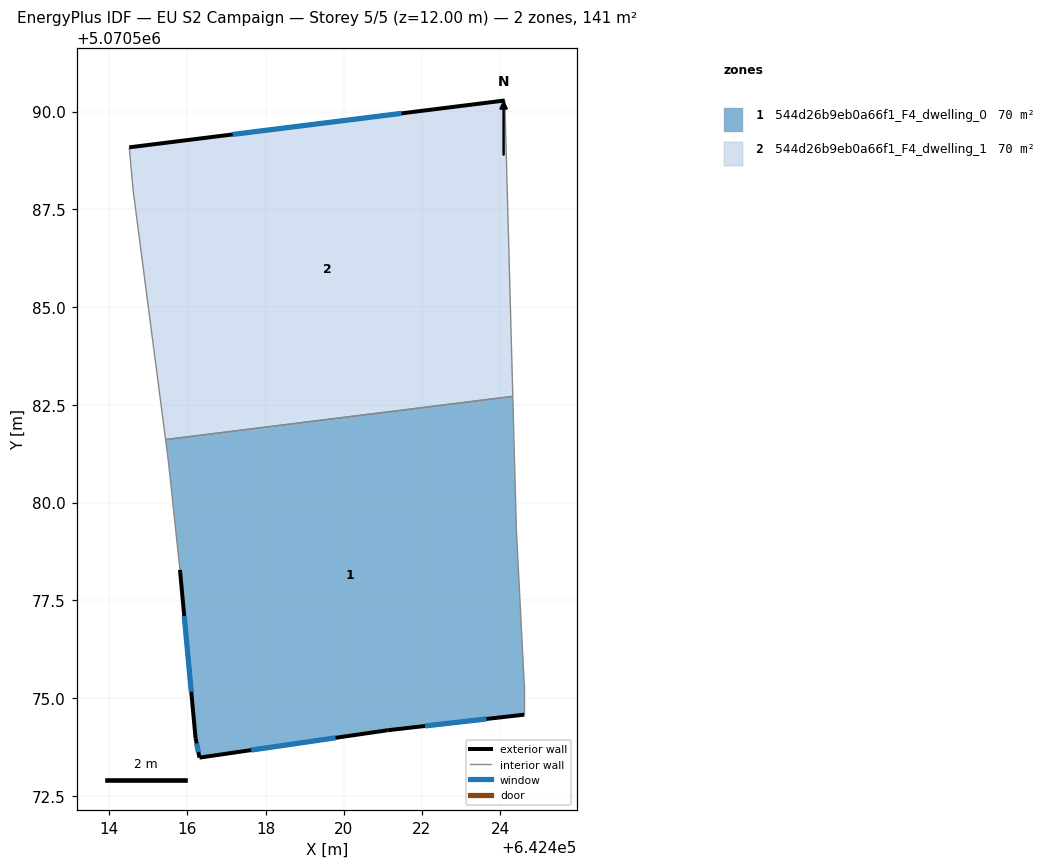
=== STOREY PLAN SPEC (per zone: floor XY polygon, exterior-wall plan segments, windows/doors) ===
zone 1: 544d26b9eb0a66f1_F4_dwelling_0  (70.3 m²)
  floor: (642424.32, 5070582.72) (642424.42, 5070579.28) (642424.61, 5070575.37) (642424.61, 5070574.57) (642421.11, 5070574.17) (642416.31, 5070573.47) (642416.21, 5070573.97) (642415.81, 5070578.28) (642415.51, 5070581.08) (642415.44, 5070581.61)
  exterior wall: (642421.11, 5070574.17) – (642424.61, 5070574.57)  [3.5 m]
    window: (642422.08, 5070574.28) – (642423.65, 5070574.46)  [2.1 m²]
  exterior wall: (642416.31, 5070573.47) – (642421.11, 5070574.17)  [4.9 m]
    window: (642417.63, 5070573.67) – (642419.79, 5070573.98)  [2.9 m²]
  exterior wall: (642416.21, 5070573.97) – (642416.31, 5070573.47)  [0.5 m]
    window: (642416.24, 5070573.84) – (642416.28, 5070573.61)  [0.3 m²]
  exterior wall: (642415.81, 5070578.28) – (642416.21, 5070573.97)  [4.3 m]
    window: (642415.92, 5070577.09) – (642416.10, 5070575.16)  [2.6 m²]
  interior walls: 6
zone 2: 544d26b9eb0a66f1_F4_dwelling_1  (70.3 m²)
  floor: (642424.12, 5070590.28) (642424.32, 5070582.72) (642415.44, 5070581.61) (642414.61, 5070587.99) (642414.51, 5070589.08)
  exterior wall: (642424.12, 5070590.28) – (642414.51, 5070589.08)  [9.7 m]
    window: (642421.48, 5070589.95) – (642417.16, 5070589.41)  [5.9 m²]
  interior walls: 4

=== DERIVED (storey summary) ===
Building: EU S2 Campaign
Storey: 5 of 5  (floor level z = 12.00 m)
Storey gross floor area: 140.7 m²
Zones on this storey: 2
  - 544d26b9eb0a66f1_F4_dwelling_0: floor 70.3 m²; exterior wall 13.2 m (39.6 m²); 4 window(s) 8.0 m²; WWR 20.2%
  - 544d26b9eb0a66f1_F4_dwelling_1: floor 70.3 m²; exterior wall 9.7 m (29.0 m²); 1 window(s) 5.9 m²; WWR 20.2%
Zone adjacency (shared interzone walls):
  - 544d26b9eb0a66f1_F4_dwelling_0 ↔ 544d26b9eb0a66f1_F4_dwelling_1